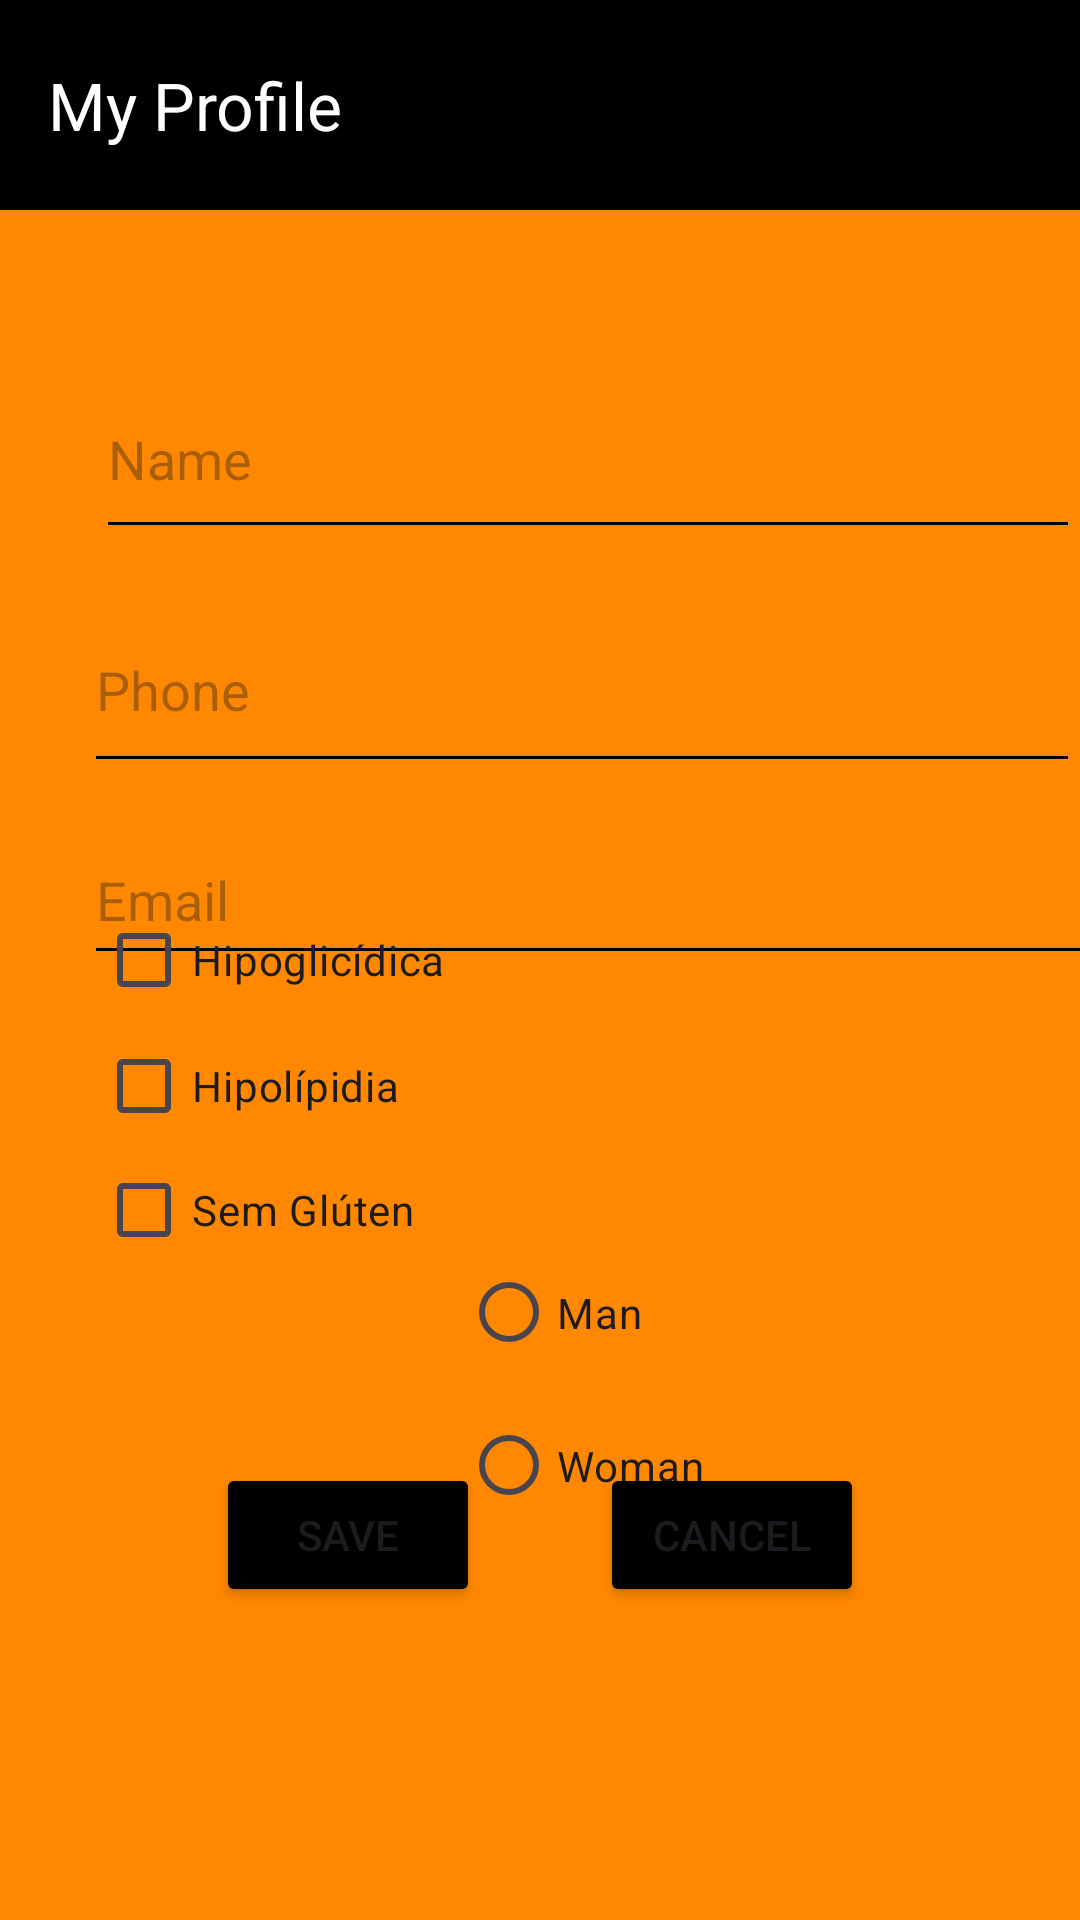

Here is an Android app screen rendered from its layout file. Give the layout XML and the strings, colors and styles it references.
<!-- AndroidManifest.xml: application theme Theme.MyFirstAppMob -->
<!-- res/layout/activity_personal_profile.xml -->
<?xml version="1.0" encoding="utf-8"?>
<androidx.constraintlayout.widget.ConstraintLayout xmlns:android="http://schemas.android.com/apk/res/android"
    xmlns:app="http://schemas.android.com/apk/res-auto"
    xmlns:tools="http://schemas.android.com/tools"
    android:id="@+id/main"
    android:layout_width="match_parent"
    android:layout_height="match_parent"
    android:background="@android:color/holo_orange_dark"
    tools:context=".PersonalProfileActivity">

    <EditText
        android:id="@+id/editTextName"
        android:layout_width="328dp"
        android:layout_height="63dp"
        android:layout_marginStart="32dp"
        android:layout_marginTop="120dp"
        android:backgroundTint="@color/black"
        android:ems="10"
        android:hint="@string/hintName"
        android:inputType="text"
        app:layout_constraintStart_toStartOf="parent"
        app:layout_constraintTop_toTopOf="parent" />

    <EditText
        android:id="@+id/editTextEmail"
        android:layout_width="337dp"
        android:layout_height="53dp"
        android:layout_marginStart="28dp"
        android:layout_marginTop="272dp"
        android:backgroundTint="@color/black"
        android:ems="10"
        android:hint="@string/hintEmail"
        android:inputType="textEmailAddress"
        app:layout_constraintStart_toStartOf="parent"
        app:layout_constraintTop_toTopOf="parent" />

    <EditText
        android:id="@+id/editTextPhone"
        android:layout_width="332dp"
        android:layout_height="65dp"
        android:layout_marginStart="28dp"
        android:layout_marginTop="196dp"
        android:backgroundTint="@color/black"
        android:ems="10"
        android:hint="@string/hintPhone"
        android:inputType="phone"
        app:layout_constraintStart_toStartOf="parent"
        app:layout_constraintTop_toTopOf="parent" />

    <RadioGroup
        android:id="@+id/rgGender"
        android:layout_width="194dp"
        android:layout_height="108dp"
        android:layout_marginTop="412dp"
        app:layout_constraintEnd_toEndOf="parent"
        app:layout_constraintHorizontal_bias="0.926"
        app:layout_constraintStart_toStartOf="parent"
        app:layout_constraintTop_toTopOf="parent">

        <RadioButton
            android:id="@+id/radioMan"
            android:layout_width="192dp"
            android:layout_height="51dp"
            android:text="@string/radioMan"
            tools:layout_editor_absoluteX="-57dp"
            tools:layout_editor_absoluteY="555dp" />

        <RadioButton
            android:id="@+id/radioWoman"
            android:layout_width="192dp"
            android:layout_height="51dp"
            android:text="@string/radioWoman"
            tools:layout_editor_absoluteX="-46dp"
            tools:layout_editor_absoluteY="620dp" />
    </RadioGroup>

    <com.google.android.material.appbar.MaterialToolbar
        android:id="@+id/ToolbarProfile"
        android:layout_width="418dp"
        android:layout_height="70dp"
        android:background="@color/black"
        android:minHeight="?attr/actionBarSize"
        android:theme="?attr/actionBarTheme"
        app:layout_constraintEnd_toEndOf="parent"
        app:layout_constraintHorizontal_bias="0.0"
        app:layout_constraintStart_toStartOf="parent"
        app:layout_constraintTop_toTopOf="parent"
        app:title="@string/titleProfile"
        app:titleTextColor="@color/white" />

    <Button
        android:id="@+id/btnSalvar"
        android:layout_width="wrap_content"
        android:layout_height="wrap_content"
        android:layout_marginStart="72dp"
        android:backgroundTint="@color/black"
        android:text="@string/btnSalvar"
        app:layout_constraintBottom_toBottomOf="parent"
        app:layout_constraintStart_toStartOf="parent"
        app:layout_constraintTop_toTopOf="parent"
        app:layout_constraintVertical_bias="0.824" />

    <Button
        android:id="@+id/btnCancelarProfile"
        android:layout_width="wrap_content"
        android:layout_height="wrap_content"
        android:layout_marginEnd="72dp"
        android:backgroundTint="@color/black"
        android:text="@string/btnCancelarProfile"
        app:layout_constraintBottom_toBottomOf="parent"
        app:layout_constraintEnd_toEndOf="parent"
        app:layout_constraintTop_toTopOf="parent"
        app:layout_constraintVertical_bias="0.824" />

    <CheckBox
        android:id="@+id/CheckBoxProfile2"
        android:layout_width="wrap_content"
        android:layout_height="wrap_content"
        android:layout_marginStart="32dp"
        android:text="@string/CheckBoxProfile1"
        app:layout_constraintBottom_toBottomOf="parent"
        app:layout_constraintStart_toStartOf="parent"
        app:layout_constraintTop_toTopOf="parent"
        app:layout_constraintVertical_bias="0.571" />

    <CheckBox
        android:id="@+id/CheckBoxProfile1"
        android:layout_width="wrap_content"
        android:layout_height="wrap_content"
        android:layout_marginStart="32dp"
        android:text="@string/CheckBoxProfile2"
        app:layout_constraintBottom_toBottomOf="parent"
        app:layout_constraintStart_toStartOf="parent"
        app:layout_constraintTop_toTopOf="parent" />

    <CheckBox
        android:id="@+id/CheckBoxProfile3"
        android:layout_width="wrap_content"
        android:layout_height="wrap_content"
        android:layout_marginStart="32dp"
        android:text="@string/CheckBoxProfile3"
        app:layout_constraintBottom_toBottomOf="parent"
        app:layout_constraintStart_toStartOf="parent"
        app:layout_constraintTop_toTopOf="parent"
        app:layout_constraintVertical_bias="0.641" />

</androidx.constraintlayout.widget.ConstraintLayout>
<!-- resources referenced by this layout -->
<resources>
  <string name="CheckBoxProfile1">Hipolípidia</string>
  <string name="CheckBoxProfile2">Hipoglicídica</string>
  <string name="CheckBoxProfile3">Sem Glúten</string>
  <string name="btnCancelarProfile">Cancel</string>
  <string name="btnSalvar">Save</string>
  <string name="hintEmail">Email</string>
  <string name="hintName">Name</string>
  <string name="hintPhone">Phone</string>
  <string name="radioMan">Man</string>
  <string name="radioWoman">Woman</string>
  <string name="titleProfile">My Profile</string>
  <style name="Theme.MyFirstAppMob" parent="Base.Theme.MyFirstAppMob" />
  <style name="Base.Theme.MyFirstAppMob" parent="Theme.Material3.DayNight.NoActionBar">
          
          
      </style>
  <!-- not gathered from this repository: default colours our renderer supplied (Android Studio template values) -->
  <color name="black">#FF000000</color>
  <color name="white">#FFFFFFFF</color>
</resources>
